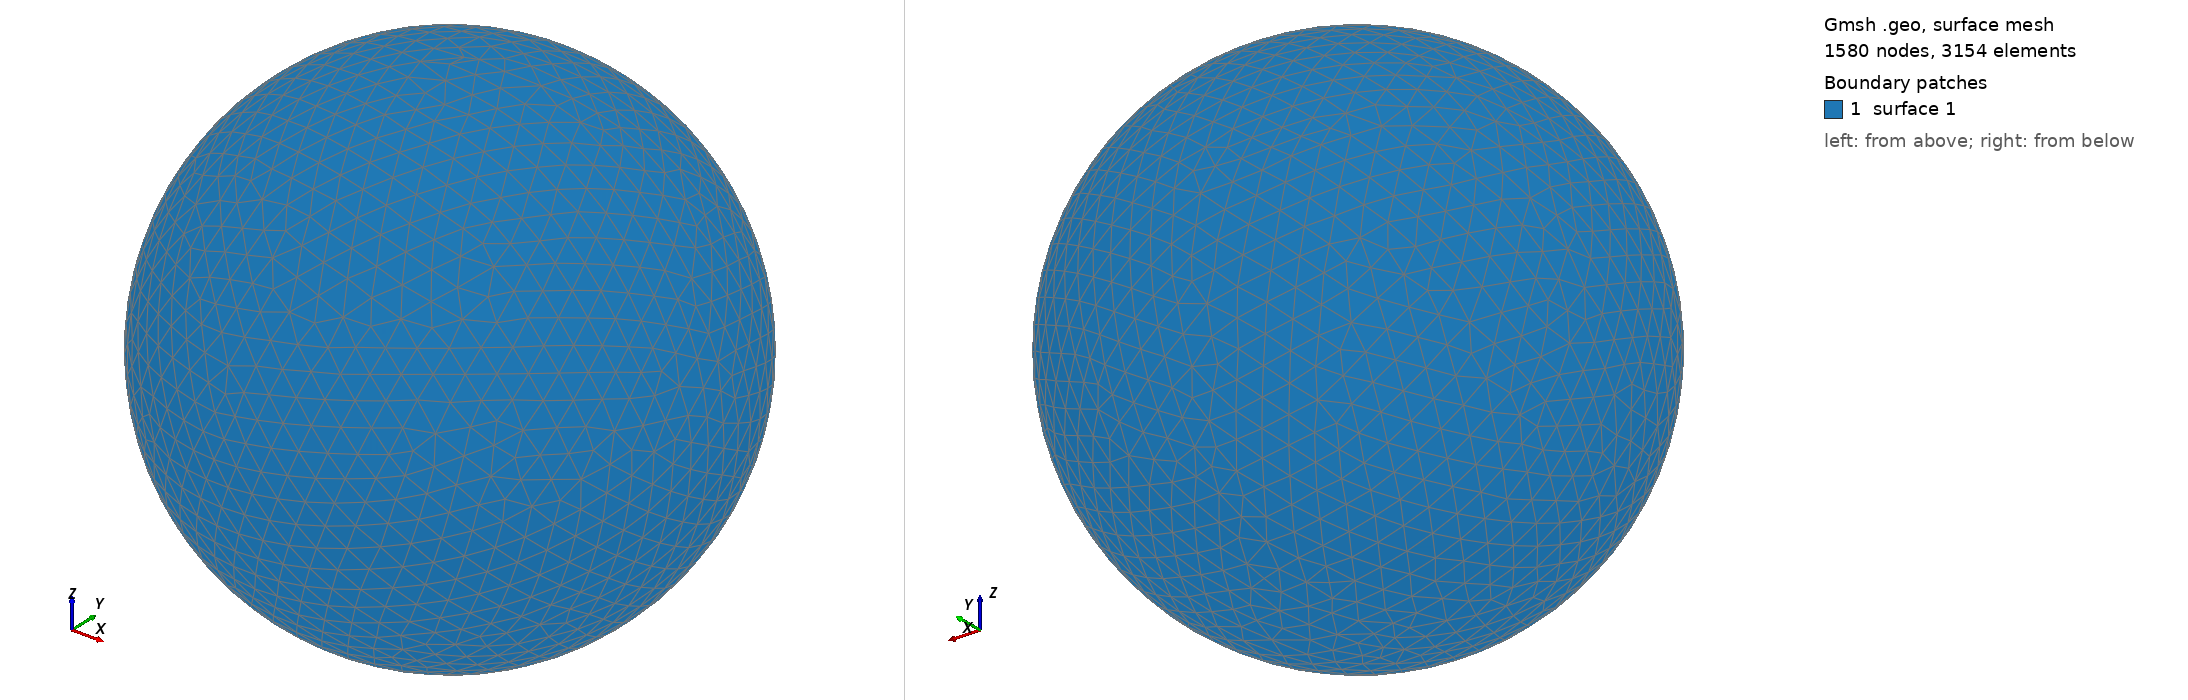

Gmsh geometry script, surface-meshed: 1580 nodes, 3154 surface elements. Boundary patches (legend numbers): 1 surface 1. Left view from above one corner, right view from below the opposite corner. The script declares no physical surfaces, so the legend lists its geometric surfaces. The drawing asked Gmsh for element sizes between 1% and 20% of the model's largest extent; the script's own settings can give other sizes.

=== shot0812.geo (drawn) ===
SetFactory("OpenCASCADE");
Point(1) = {0,0,0,0};
Sphere(1) = {0,0,0,0.00829900};
MeshSize{ PointsOf{ Surface{:}; } } = 0.000829900;
Mesh.ElementOrder=1;
Mesh.Format=39;
